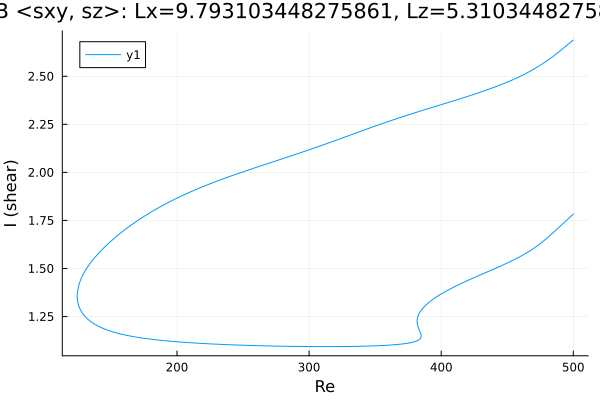

The table this chart was drawn from, first rows:
Re, shear
500.0, 1.782
499.4, 1.779
498, 1.77
496.6, 1.761
495.2, 1.753
493.8, 1.744
492.3, 1.735
490.9, 1.726
489.5, 1.717
488.1, 1.708
486.7, 1.699
485.3, 1.69
483.9, 1.681
482.4, 1.672
481, 1.664
479.6, 1.655
478.2, 1.647
476.8, 1.639
475.4, 1.631
474, 1.624
472.5, 1.617
471.1, 1.61
469.7, 1.603
469.4, 1.602
467.9, 1.595
466.5, 1.589
465.1, 1.583
463.7, 1.577
462.3, 1.572
460.9, 1.566
459.5, 1.561
458, 1.556
456.6, 1.551
455.2, 1.546
453.8, 1.541
452.4, 1.536
451, 1.532
449.6, 1.527
448.1, 1.523
446.7, 1.518
445.3, 1.514
443.9, 1.509
442.5, 1.505
441.1, 1.501
439.7, 1.496
438.2, 1.492
438.2, 1.492
436.8, 1.488
435.4, 1.484
434, 1.48
432.6, 1.475
431.2, 1.471
429.7, 1.467
428.3, 1.463
426.9, 1.458
425.5, 1.454
424.1, 1.45
422.7, 1.446
421.3, 1.441
419.8, 1.437
... 631 more rows
